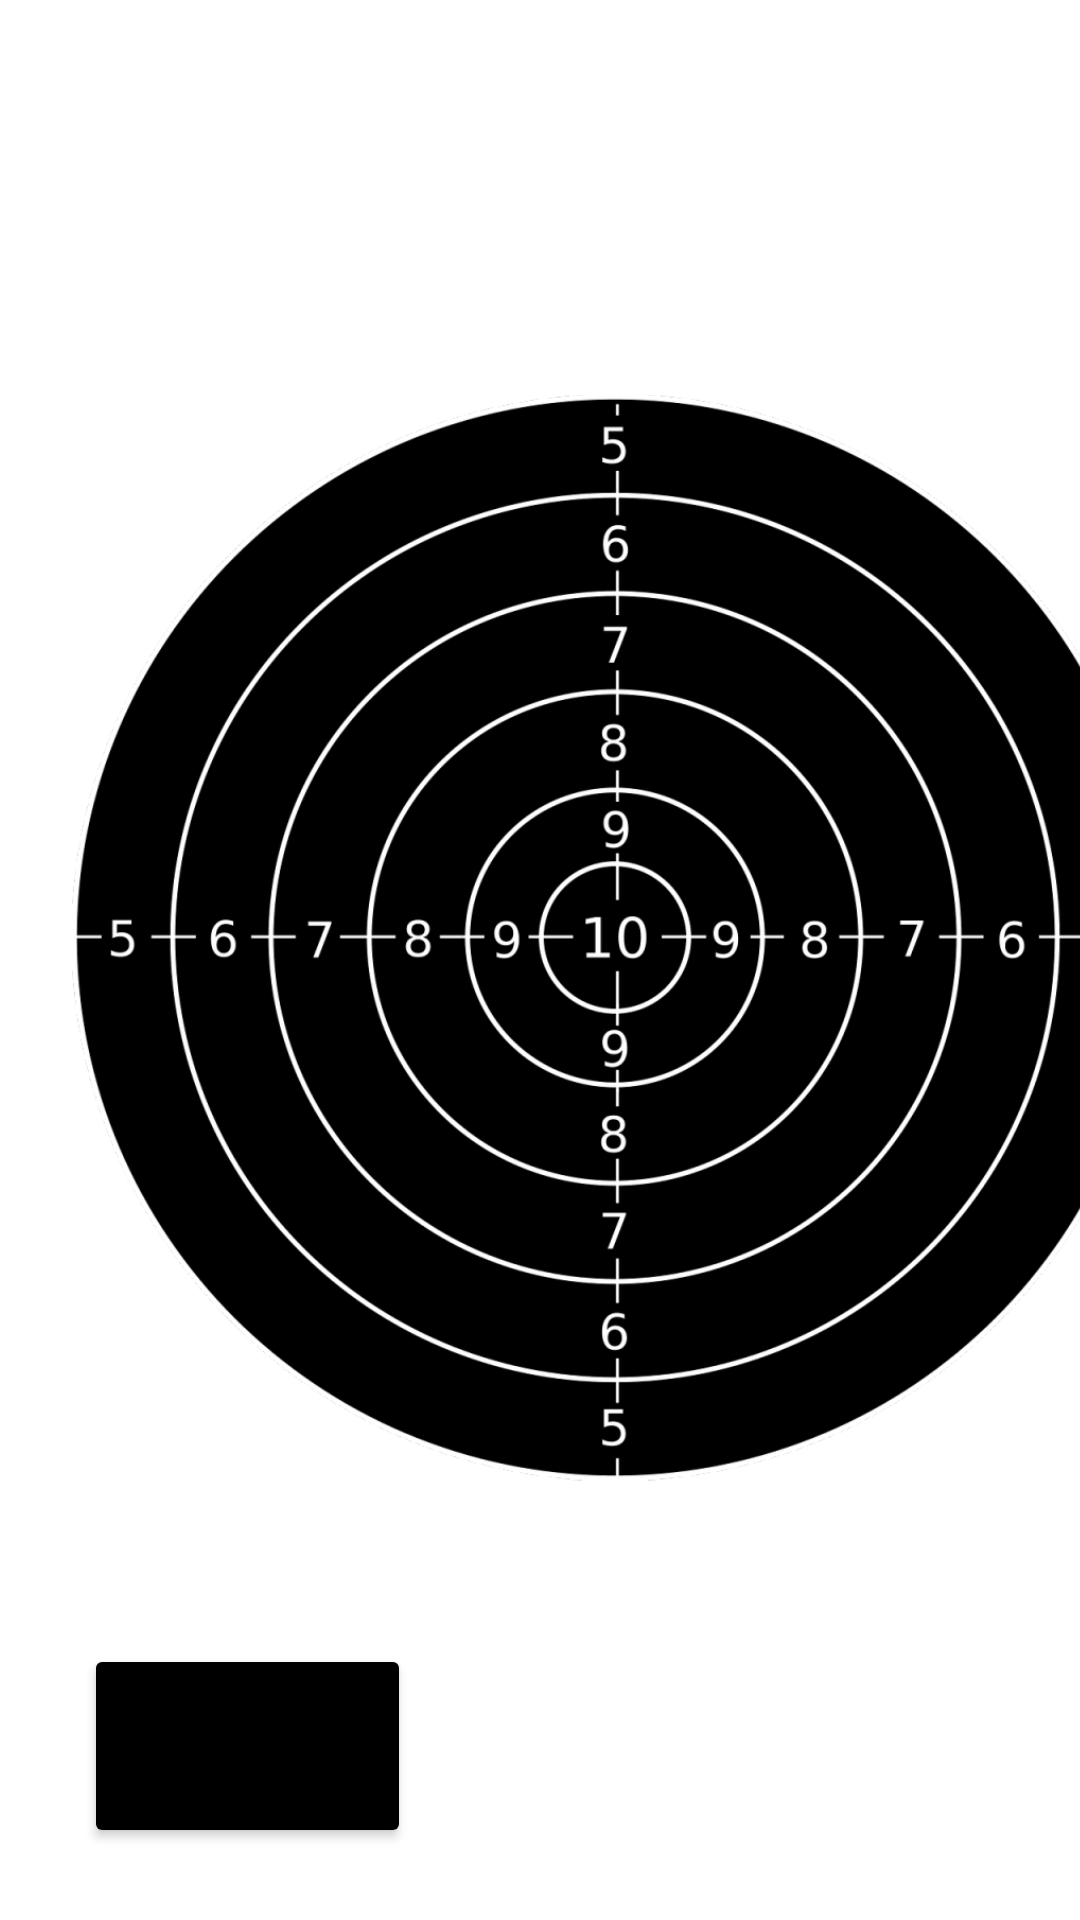

This screen was rendered from an Android layout file. Write that file and the resources it references.
<!-- AndroidManifest.xml: application theme Theme.SmartMishen -->
<!-- res/layout/activity_picture2.xml -->
<?xml version="1.0" encoding="utf-8"?>
<androidx.constraintlayout.widget.ConstraintLayout xmlns:android="http://schemas.android.com/apk/res/android"
    xmlns:app="http://schemas.android.com/apk/res-auto"
    xmlns:tools="http://schemas.android.com/tools"
    android:layout_width="match_parent"
    android:layout_height="match_parent"
    tools:context=".picture2">

    <Button
        android:id="@+id/button7"
        android:layout_width="109dp"
        android:layout_height="68dp"
        android:layout_marginStart="28dp"
        android:layout_marginBottom="24dp"
        android:backgroundTint="@color/black"
        android:text="назад"
        app:layout_constraintBottom_toBottomOf="parent"
        app:layout_constraintStart_toStartOf="parent" />

    <ImageView
        android:id="@+id/imageView5"
        android:layout_width="362dp"
        android:layout_height="569dp"
        android:layout_marginStart="24dp"
        android:layout_marginTop="28dp"
        app:layout_constraintStart_toStartOf="parent"
        app:layout_constraintTop_toTopOf="parent"
        app:srcCompat="@drawable/target_1291638_1280" />
</androidx.constraintlayout.widget.ConstraintLayout>
<!-- resources referenced by this layout -->
<resources>
  <!-- drawable target_1291638_1280: png bitmap (drawable-v24, 241582 bytes) -->
  <style name="Theme.SmartMishen" parent="Theme.MaterialComponents.DayNight.DarkActionBar">
          
          <item name="colorPrimary">@color/purple_500</item>
          <item name="colorPrimaryVariant">@color/purple_700</item>
          <item name="colorOnPrimary">@color/white</item>
          
          <item name="colorSecondary">@color/teal_200</item>
          <item name="colorSecondaryVariant">@color/teal_700</item>
          <item name="colorOnSecondary">@color/black</item>
          
          <item name="android:statusBarColor" tools:targetApi="l">?attr/colorPrimaryVariant</item>
          
      </style>
  <!-- not gathered from this repository: default colours our renderer supplied (Android Studio template values) -->
  <color name="purple_500">#FF6200EE</color>
  <color name="purple_700">#FF3700B3</color>
  <color name="teal_200">#FF03DAC5</color>
  <color name="teal_700">#FF018786</color>
  <color name="black">#FF000000</color>
  <color name="white">#FFFFFFFF</color>
</resources>
